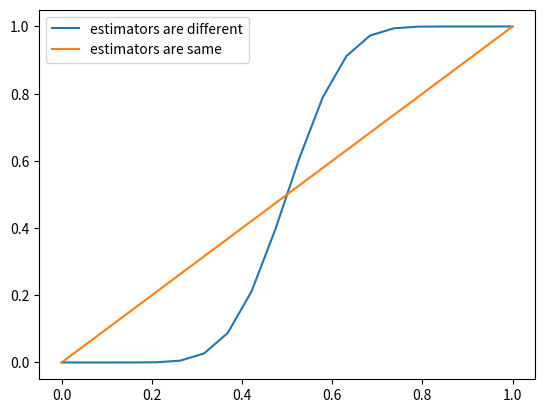

Write Python code to recreate this figure.
import numpy as np
import scipy.special as sp
import matplotlib.pyplot as plt

x = np.linspace(0, 1, 20)
y = []
for epsilon in x:
    E = np.array([sp.comb(25, i) * (epsilon ** i) * ((1 - epsilon) ** (25 - i)) for i in range(13, 26)]).sum()
    y.append(E)

plt.plot(x, y, label="estimators are different")
plt.plot(x, x, label="estimators are same")
plt.legend()
plt.show()

# 单个树的正确率至少要有50%，否则使用随机森林结果只会更差
# https://www.bilibili.com/video/BV1P7411P78r?p=19
